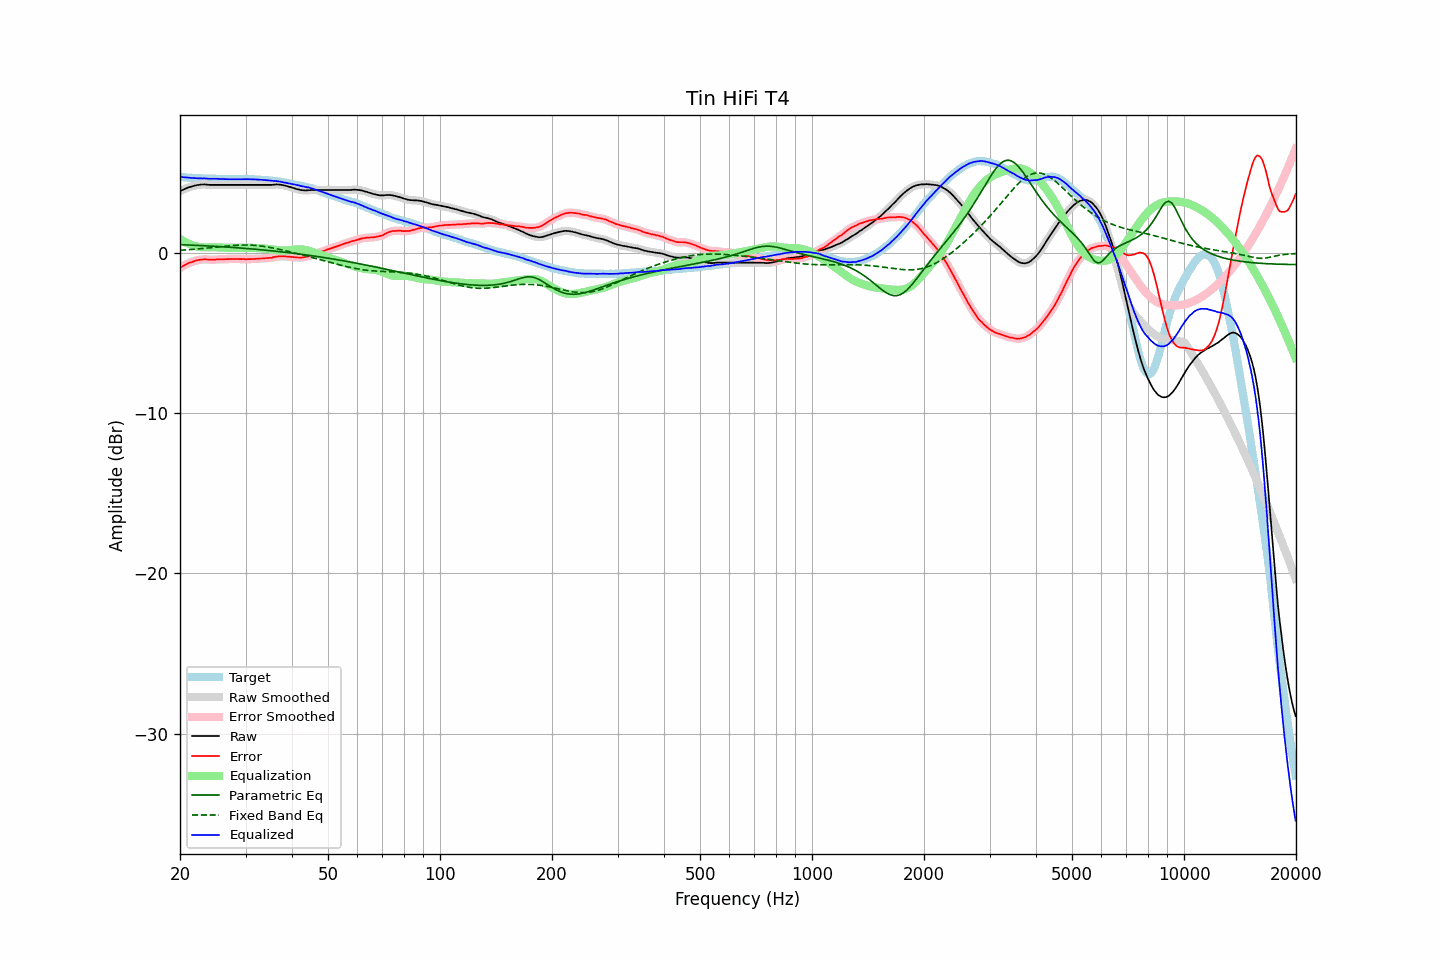

Source data for this figure (header and first rows):
frequency, raw, error, smoothed, error_smoothed, equalization, parametric_eq, fixed_band_eq, equalized_raw, equalized_smoothed, target
20.00, 3.88, -0.91, 3.89, -0.90, 0.90, 0.55, 0.19, 4.78, 4.79, 4.79
20.20, 3.94, -0.83, 3.94, -0.84, 0.84, 0.55, 0.20, 4.78, 4.78, 4.77
20.40, 3.98, -0.78, 3.99, -0.78, 0.78, 0.54, 0.21, 4.76, 4.77, 4.76
20.61, 4.03, -0.73, 4.03, -0.72, 0.72, 0.54, 0.21, 4.76, 4.76, 4.76
20.81, 4.07, -0.67, 4.07, -0.67, 0.67, 0.53, 0.22, 4.75, 4.75, 4.74
21.02, 4.11, -0.62, 4.11, -0.62, 0.63, 0.53, 0.23, 4.74, 4.74, 4.73
21.23, 4.14, -0.58, 4.14, -0.58, 0.58, 0.52, 0.24, 4.73, 4.73, 4.72
21.44, 4.17, -0.56, 4.18, -0.55, 0.54, 0.52, 0.24, 4.72, 4.72, 4.73
21.66, 4.20, -0.52, 4.20, -0.51, 0.51, 0.52, 0.25, 4.71, 4.71, 4.72
21.87, 4.23, -0.47, 4.23, -0.48, 0.48, 0.51, 0.26, 4.71, 4.71, 4.71
22.09, 4.25, -0.44, 4.25, -0.45, 0.45, 0.51, 0.27, 4.70, 4.70, 4.70
22.31, 4.27, -0.42, 4.27, -0.42, 0.42, 0.50, 0.28, 4.70, 4.70, 4.70
22.54, 4.28, -0.40, 4.29, -0.41, 0.41, 0.50, 0.29, 4.69, 4.69, 4.69
22.76, 4.30, -0.39, 4.30, -0.39, 0.39, 0.49, 0.30, 4.69, 4.69, 4.70
22.99, 4.30, -0.38, 4.31, -0.38, 0.38, 0.49, 0.31, 4.69, 4.69, 4.69
23.22, 4.31, -0.36, 4.31, -0.37, 0.38, 0.48, 0.32, 4.69, 4.69, 4.67
23.45, 4.30, -0.37, 4.30, -0.37, 0.38, 0.48, 0.33, 4.68, 4.68, 4.67
23.69, 4.29, -0.38, 4.30, -0.38, 0.38, 0.47, 0.34, 4.67, 4.67, 4.67
23.92, 4.28, -0.39, 4.29, -0.39, 0.38, 0.46, 0.35, 4.67, 4.67, 4.67
24.16, 4.28, -0.39, 4.28, -0.39, 0.38, 0.46, 0.36, 4.67, 4.67, 4.67
24.40, 4.28, -0.40, 4.28, -0.40, 0.39, 0.45, 0.37, 4.67, 4.67, 4.68
24.65, 4.28, -0.40, 4.28, -0.39, 0.39, 0.45, 0.38, 4.67, 4.67, 4.68
24.89, 4.28, -0.38, 4.28, -0.39, 0.38, 0.44, 0.39, 4.67, 4.67, 4.67
25.14, 4.28, -0.37, 4.28, -0.38, 0.38, 0.44, 0.40, 4.66, 4.66, 4.66
25.39, 4.28, -0.37, 4.28, -0.37, 0.38, 0.43, 0.41, 4.66, 4.66, 4.66
25.65, 4.28, -0.36, 4.28, -0.37, 0.37, 0.42, 0.42, 4.65, 4.65, 4.65
25.91, 4.28, -0.36, 4.28, -0.36, 0.37, 0.42, 0.43, 4.65, 4.65, 4.64
26.16, 4.28, -0.37, 4.28, -0.36, 0.36, 0.41, 0.44, 4.64, 4.64, 4.65
26.43, 4.28, -0.36, 4.28, -0.36, 0.36, 0.40, 0.45, 4.64, 4.64, 4.64
26.69, 4.28, -0.36, 4.28, -0.36, 0.35, 0.40, 0.46, 4.64, 4.64, 4.64
26.96, 4.28, -0.36, 4.28, -0.35, 0.35, 0.39, 0.47, 4.64, 4.64, 4.64
27.23, 4.28, -0.35, 4.28, -0.35, 0.35, 0.38, 0.48, 4.64, 4.64, 4.63
27.50, 4.28, -0.34, 4.28, -0.35, 0.35, 0.38, 0.49, 4.63, 4.63, 4.63
27.77, 4.28, -0.35, 4.28, -0.35, 0.35, 0.37, 0.49, 4.63, 4.63, 4.64
28.05, 4.28, -0.35, 4.28, -0.35, 0.35, 0.36, 0.50, 4.63, 4.63, 4.63
28.33, 4.28, -0.35, 4.28, -0.35, 0.35, 0.36, 0.51, 4.63, 4.63, 4.63
28.62, 4.28, -0.35, 4.28, -0.35, 0.35, 0.35, 0.51, 4.63, 4.63, 4.63
28.90, 4.28, -0.36, 4.28, -0.35, 0.35, 0.34, 0.52, 4.64, 4.64, 4.64
29.19, 4.28, -0.35, 4.28, -0.35, 0.35, 0.33, 0.52, 4.64, 4.64, 4.64
29.48, 4.28, -0.35, 4.28, -0.36, 0.36, 0.33, 0.52, 4.64, 4.64, 4.64
29.78, 4.28, -0.35, 4.28, -0.36, 0.36, 0.32, 0.52, 4.64, 4.64, 4.63
30.08, 4.28, -0.37, 4.28, -0.36, 0.36, 0.31, 0.52, 4.64, 4.64, 4.65
30.38, 4.28, -0.36, 4.28, -0.36, 0.36, 0.30, 0.52, 4.64, 4.64, 4.64
30.68, 4.28, -0.36, 4.28, -0.36, 0.36, 0.29, 0.52, 4.64, 4.64, 4.64
30.99, 4.28, -0.35, 4.28, -0.35, 0.35, 0.29, 0.52, 4.64, 4.64, 4.64
31.30, 4.28, -0.35, 4.28, -0.35, 0.35, 0.28, 0.51, 4.63, 4.63, 4.63
31.61, 4.28, -0.35, 4.28, -0.35, 0.34, 0.27, 0.51, 4.63, 4.63, 4.63
31.93, 4.28, -0.34, 4.28, -0.34, 0.34, 0.26, 0.50, 4.62, 4.62, 4.62
32.24, 4.28, -0.33, 4.28, -0.33, 0.33, 0.25, 0.49, 4.62, 4.62, 4.62
32.57, 4.28, -0.32, 4.28, -0.32, 0.33, 0.24, 0.48, 4.61, 4.61, 4.61
32.89, 4.28, -0.32, 4.28, -0.32, 0.32, 0.23, 0.47, 4.60, 4.60, 4.60
33.22, 4.28, -0.32, 4.28, -0.32, 0.32, 0.22, 0.45, 4.60, 4.60, 4.60
33.55, 4.28, -0.31, 4.28, -0.31, 0.31, 0.21, 0.44, 4.59, 4.59, 4.60
33.89, 4.28, -0.30, 4.28, -0.30, 0.30, 0.20, 0.43, 4.59, 4.59, 4.58
34.23, 4.28, -0.29, 4.28, -0.29, 0.29, 0.19, 0.41, 4.58, 4.58, 4.57
34.57, 4.28, -0.28, 4.28, -0.28, 0.28, 0.18, 0.39, 4.57, 4.56, 4.57
34.92, 4.28, -0.27, 4.28, -0.28, 0.27, 0.17, 0.37, 4.55, 4.55, 4.56
35.27, 4.28, -0.28, 4.29, -0.26, 0.25, 0.16, 0.36, 4.54, 4.54, 4.56
35.62, 4.29, -0.23, 4.30, -0.24, 0.24, 0.15, 0.34, 4.53, 4.53, 4.53
35.97, 4.30, -0.22, 4.30, -0.22, 0.22, 0.14, 0.32, 4.53, 4.53, 4.52
... 635 more rows
